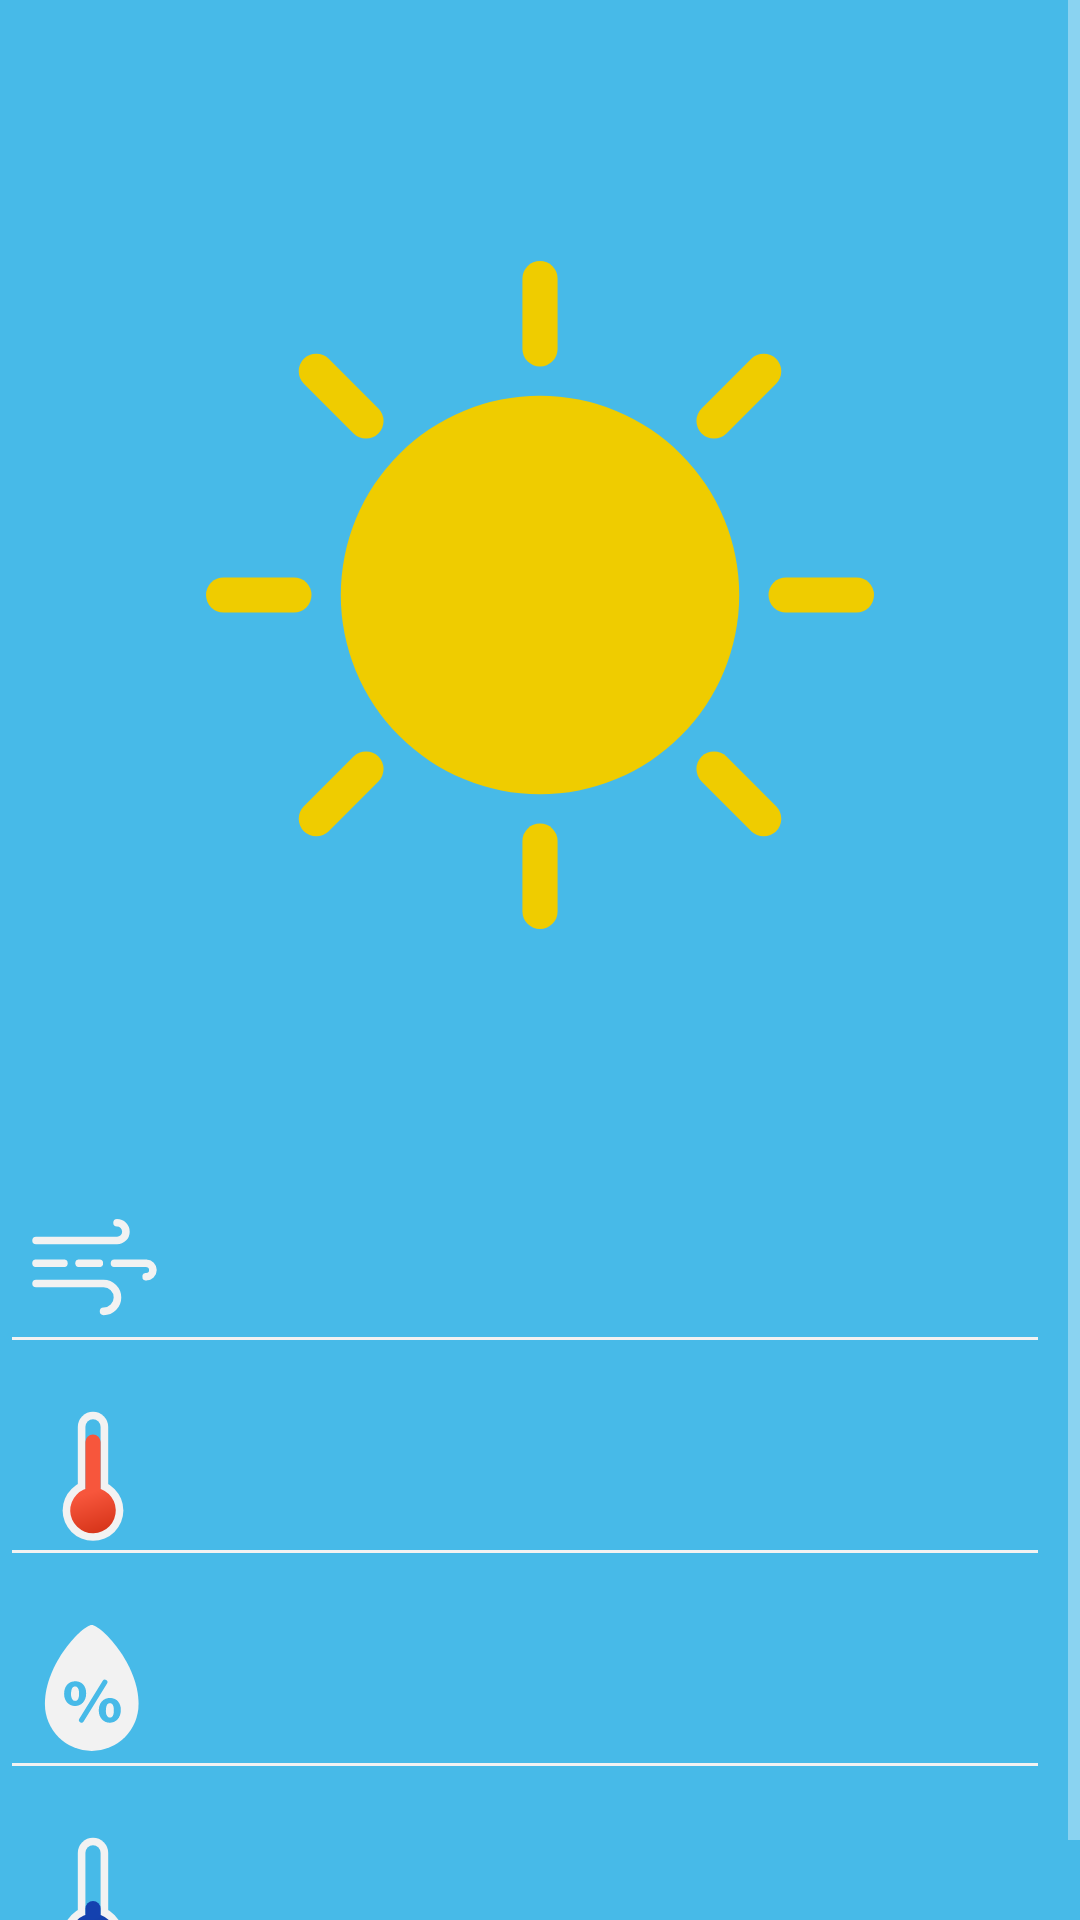

The Android layout XML behind this screen, and the referenced resources:
<!-- AndroidManifest.xml: application theme AppTheme -->
<!-- res/layout/activity_weather.xml -->
<?xml version="1.0" encoding="utf-8"?>
<ScrollView xmlns:android="http://schemas.android.com/apk/res/android"
    xmlns:app="http://schemas.android.com/apk/res-auto"
    xmlns:tools="http://schemas.android.com/tools"
    android:layout_width="match_parent"
    android:fillViewport="true"
    android:layout_height="match_parent">

    <LinearLayout
        android:layout_width="match_parent"
        android:layout_height="wrap_content"
        android:background="@color/appAccent"
        android:orientation="vertical"
        tools:context=".WeatherActivity">

        <TextView
            android:id="@+id/city_name_forecast"
            android:layout_width="match_parent"
            android:layout_height="wrap_content"
            android:textColor="@android:color/white"
            android:gravity="center"
            android:layout_marginTop="10dp"
            android:textSize="40sp" />

        <ImageView
            android:id="@+id/weather_img"
            android:layout_width="match_parent"
            android:layout_height="250dp"
            android:layout_margin="10dp"
            android:src="@drawable/ic_clear"
            android:contentDescription="@string/weather" />

        <TextView
            android:id="@+id/weather"
            android:layout_width="match_parent"
            android:layout_height="wrap_content"
            android:textColor="@android:color/white"
            android:gravity="center"
            android:layout_marginBottom="10dp"
            android:textSize="30sp" />

        <androidx.recyclerview.widget.RecyclerView
            android:id="@+id/forecast"
            android:layout_marginStart="5dp"
            android:layout_width="match_parent"
            android:layout_height="wrap_content"/>
        <TextView
            android:id="@+id/wind"
            android:background="?attr/editTextBackground"
            android:gravity="center|end"
            android:textSize="25dp"
            android:backgroundTint="@color/forecastTint"
            android:textColor="@color/forecastTint"
            android:layout_marginEnd="10dp"
            android:layout_width="match_parent"
            android:layout_height="wrap_content"
            tools:ignore="SpUsage"
            app:drawableStartCompat="@drawable/ic_wind" />
        <TextView
            android:id="@+id/temperature"
            android:backgroundTint="@color/forecastTint"
            android:background="?attr/editTextBackground"
            android:gravity="center|end"
            android:textSize="25dp"
            android:textColor="@color/forecastTint"
            android:layout_marginEnd="10dp"
            android:layout_width="match_parent"
            android:layout_height="wrap_content"
            tools:ignore="SpUsage"
            app:drawableStartCompat="@drawable/ic_temperature" />
        <TextView
            android:id="@+id/humidity"
            android:backgroundTint="@color/forecastTint"
            android:background="?attr/editTextBackground"
            android:gravity="center|end"
            android:textSize="25dp"
            android:textColor="@color/forecastTint"
            android:layout_marginEnd="10dp"
            android:layout_width="match_parent"
            android:layout_height="wrap_content"
            tools:ignore="SpUsage"
            app:drawableStartCompat="@drawable/ic_humidity" />
        <TextView
            android:background="?attr/editTextBackground"        android:id="@+id/pressure"
            android:backgroundTint="@color/forecastTint"
            android:gravity="center|end"
            android:textSize="25dp"
            android:textColor="@color/forecastTint"
            android:layout_marginEnd="10dp"
            android:layout_width="match_parent"
            android:layout_height="wrap_content"
            tools:ignore="SpUsage"
            app:drawableStartCompat="@drawable/ic_pressure" />

    </LinearLayout>

</ScrollView>
<!-- resources referenced by this layout -->
<resources>
  <color name="appAccent">#47BAE8</color>
  <color name="forecastTint">#FFF2F2F2</color>
  <!-- drawable ic_humidity (drawable) -->
  <vector xmlns:android="http://schemas.android.com/apk/res/android"
      android:width="54dp"
      android:height="54dp"
      android:viewportWidth="64"
      android:viewportHeight="64">
    <path
        android:pathData="M50,38.36a18.5,18.5 0,0 1,-37 0C13,22.17 28,7.14 31.5,7.14S50,22.17 50,38.36Z"
        android:fillColor="#FFF2F2F2"/>
    <path
        android:pathData="M29.3,34.07c0,3.32 -2.1,5.05 -4.4,5.05s-4.32,-1.81 -4.32,-4.79 1.73,-5 4.44,-5S29.3,31.36 29.3,34.07ZM23.3,34.24c0,1.66 0.56,2.86 1.64,2.86s1.56,-1.07 1.56,-2.86c0,-1.61 -0.44,-2.86 -1.59,-2.86S23.34,32.66 23.34,34.24ZM43,40.67c0,3.32 -2.1,5.05 -4.4,5.05s-4.3,-1.81 -4.32,-4.79 1.73,-5 4.44,-5S43,38 43,40.67ZM37.07,40.84c0,1.66 0.54,2.86 1.61,2.86s1.56,-1.07 1.56,-2.86c0,-1.61 -0.42,-2.86 -1.56,-2.86S37.11,39.25 37.11,40.84Z"
        android:fillColor="#47BAE8"/>
    <path
        android:pathData="M36.7,29.69L27.45,44.72"
        android:strokeLineJoin="round"
        android:strokeWidth="2"
        android:fillColor="#00000000"
        android:strokeColor="#47BAE8"
        android:strokeLineCap="round"/>
  </vector>
  <!-- drawable ic_wind (drawable) -->
  <vector xmlns:android="http://schemas.android.com/apk/res/android"
      android:width="54dp"
      android:height="54dp"
      android:viewportWidth="64"
      android:viewportHeight="64">
    <path
        android:pathData="M9.5,40.5H36.17a5.5,5.5 0,0 1,5.5 5.5h0a5.5,5.5 0,0 1,-5.5 5.5"
        android:strokeWidth="3"
        android:fillColor="#00000000"
        android:strokeColor="#FFF2F2F2"
        android:strokeLineCap="round"/>
    <path
        android:pathData="M41.5,16.5A3.5,3.5 0,0 1,45 20h0a3.5,3.5 0,0 1,-3.5 3.5H9.5"
        android:strokeWidth="3"
        android:fillColor="#00000000"
        android:strokeColor="#FFF2F2F2"
        android:strokeLineCap="round"/>
    <path
        android:pathData="M40.5,32.5H53a2.67,2.67 0,0 1,2.67 2.67h0A2.67,2.67 0,0 1,53 37.83"
        android:strokeWidth="3"
        android:fillColor="#00000000"
        android:strokeColor="#FFF2F2F2"
        android:strokeLineCap="round"/>
    <path
        android:pathData="M26.5,32.5L34.5,32.5"
        android:strokeWidth="3"
        android:fillColor="#00000000"
        android:strokeColor="#FFF2F2F2"
        android:strokeLineCap="round"/>
    <path
        android:pathData="M9.5,32.5L20.5,32.5"
        android:strokeWidth="3"
        android:fillColor="#00000000"
        android:strokeColor="#FFF2F2F2"
        android:strokeLineCap="round"/>
  </vector>
  <string name="weather">weather</string>
  <style name="AppTheme" parent="Theme.AppCompat.NoActionBar">
          
          <item name="colorPrimary">@color/colorPrimary</item>
          <item name="colorPrimaryDark">@color/colorPrimaryDark</item>
          <item name="colorAccent">@color/colorAccent</item>
          <item name="android:windowBackground">@color/background_accent</item>
          <item name="android:navigationBarColor">@color/background_accent</item>
          <item name="android:statusBarColor">@color/appAccent</item>
      </style>
  <color name="colorPrimary">#6200EE</color>
  <color name="colorPrimaryDark">#3700B3</color>
  <color name="colorAccent">#03DAC5</color>
  <color name="background_accent">#c1E5Fd</color>
</resources>
